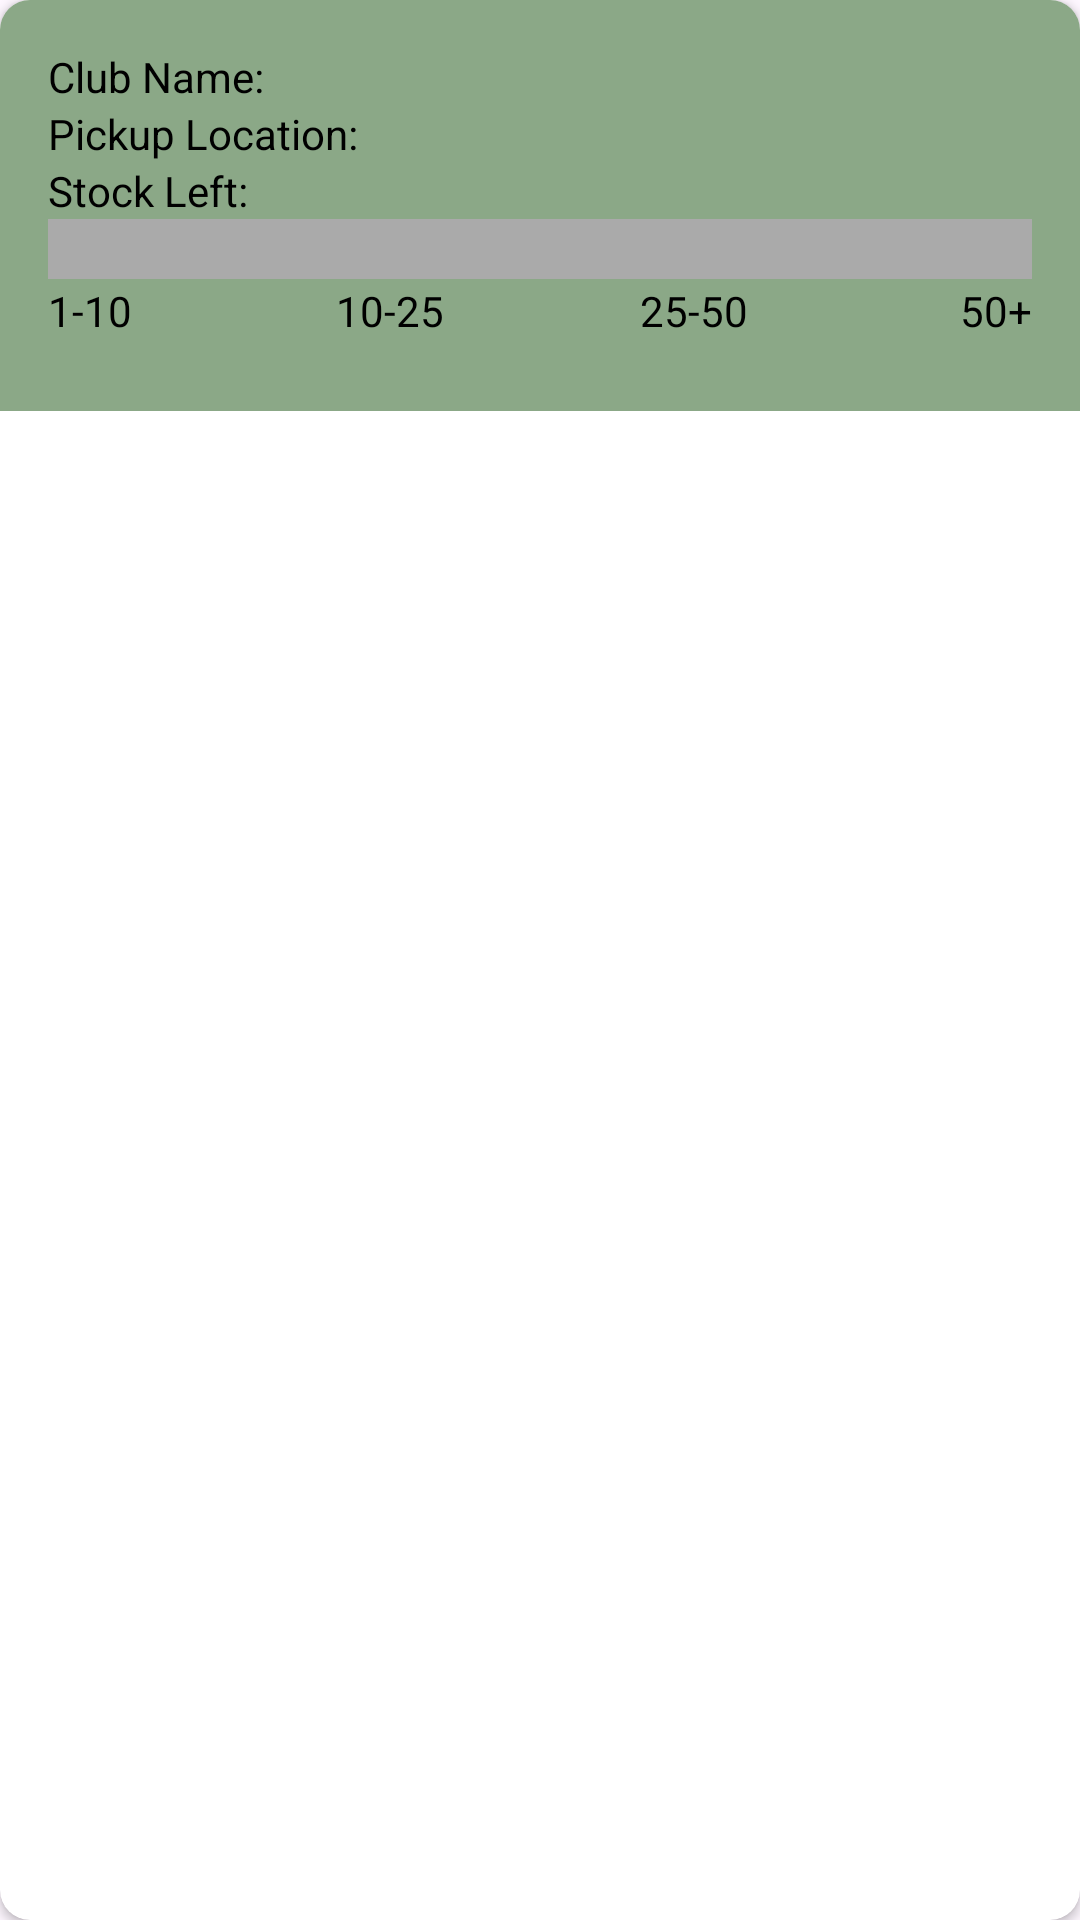

Android layout source for this screen:
<!-- AndroidManifest.xml: application theme Theme.PacsXViroFoodManagementApp -->
<!-- res/layout/card_items.xml -->
<androidx.cardview.widget.CardView
    xmlns:android="http://schemas.android.com/apk/res/android"
    xmlns:app="http://schemas.android.com/apk/res-auto"
    android:layout_width="match_parent"
    android:layout_height="wrap_content"
    android:layout_marginBottom="20dp"
    app:cardCornerRadius="10dp"
    android:layout_margin="5dp">
    
    
    <LinearLayout
        android:layout_width="match_parent"
        android:layout_height="wrap_content"
        android:orientation="vertical"
        android:id="@+id/cardContentLayout"
        android:padding="16dp"
        android:background="@color/light_green">
        
        <TextView
            android:id="@+id/clubName"
            android:layout_width="match_parent"
            android:layout_height="wrap_content"
            android:textColor="@color/black"
            android:text="Club Name:"/>
        
        <TextView
            android:id="@+id/pickupLocation"
            android:layout_width="match_parent"
            android:layout_height="wrap_content"
            android:textColor="@color/black"
            android:text="Pickup Location:"/>
        
        <TextView
            android:id="@+id/stockLeft"
            android:layout_width="match_parent"
            android:layout_height="wrap_content"
            android:textColor="@color/black"
            android:text="Stock Left:"/>
        
        
        
        
        <ProgressBar
            android:id="@+id/stockProgressBar"
            style="?android:attr/progressBarStyleHorizontal"
            android:layout_width="match_parent"
            android:layout_height="20dp"
            android:max="100"
            android:progress="25"
            android:progressDrawable="@android:color/darker_gray"/>
        
        <RelativeLayout
            android:layout_width="match_parent"
            android:layout_height="wrap_content"
            android:layout_below="@id/stockProgressBar"
            android:paddingTop="1dp"
            android:paddingBottom="8dp">
            
            
            <LinearLayout
                android:layout_width="match_parent"
                android:layout_height="wrap_content"
                android:orientation="horizontal">
                
                <TextView
                    android:layout_width="0dp"
                    android:layout_height="wrap_content"
                    android:layout_weight="1"
                    android:text="1-10"
                    android:textColor="@android:color/black" />
                
                <TextView
                    android:layout_width="2dp"
                    android:layout_height="wrap_content"
                    android:layout_weight="1"
                    android:gravity="end"
                    android:text="10-25"
                    android:textColor="@android:color/black" />
                
                <TextView
                    android:layout_width="0dp"
                    android:layout_height="wrap_content"
                    android:layout_weight="1"
                    android:gravity="start"
                    android:text=""
                    android:textColor="@android:color/black" />
                
                <TextView
                    android:layout_width="0dp"
                    android:layout_height="wrap_content"
                    android:layout_weight="1"
                    android:gravity="start"
                    android:text="25-50"
                    android:textColor="@android:color/black" />
                
                <TextView
                    android:layout_width="0dp"
                    android:layout_height="wrap_content"
                    android:layout_weight="1"
                    android:gravity="end"
                    android:text="50+"
                    android:textColor="@android:color/black"
                    android:layout_gravity="end" />
            
            </LinearLayout>
        </RelativeLayout>
    
    </LinearLayout>
</androidx.cardview.widget.CardView>
<!-- resources referenced by this layout -->
<resources>
  <color name="black">#FF000000</color>
  <color name="light_green">#8BA887</color>
  <style name="Theme.PacsXViroFoodManagementApp" parent="Base.Theme.PacsXViroFoodManagementApp" />
  <style name="Base.Theme.PacsXViroFoodManagementApp" parent="Theme.Material3.DayNight.NoActionBar">
          
          
      </style>
</resources>
